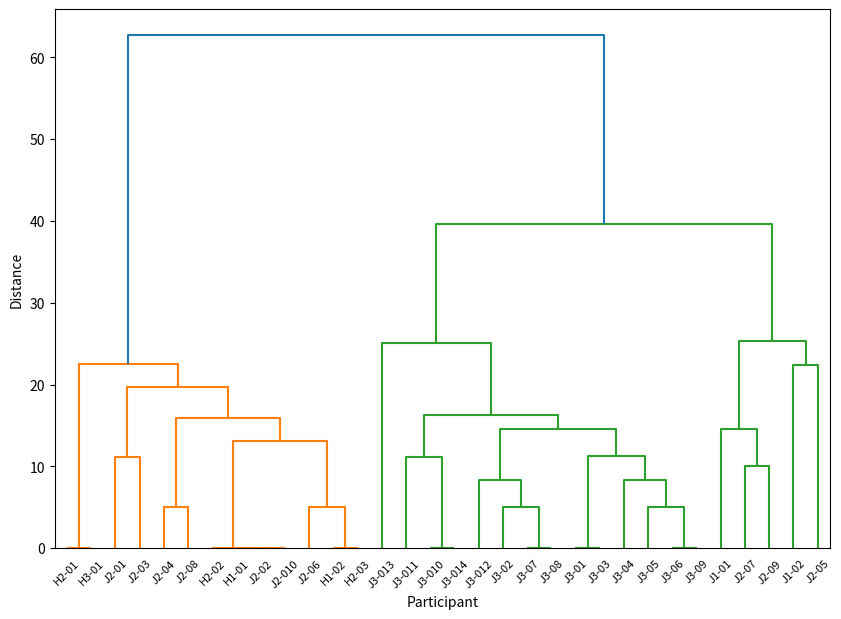

The matplotlib source for this figure:
import numpy as np
import scipy.cluster.hierarchy as sch
import matplotlib.pyplot as plt

# 成績データ（すべて2次元リストに統一）

data = np.array([
   #[英語,国語], #被験者番号
    [50, 90],   # J1-01
    [35, 70],   # J1-02
    [100, 70],  # J2-01
    [90, 90],   # J2-02
    [95, 80],   # J2-03
    [70, 90],   # J2-04
    [55, 60],   # J2-05
    [85, 80],   # J2-06
    [55, 80],   # J2-07
    [75, 90],   # J2-08
    [65, 80],   # J2-09
    [90, 90],   # J2-10
    [20, 80],   # J3-01
    [20, 100],  # J3-02
    [20, 80],   # J3-03
    [30, 90],   # J3-04
    [25, 90],   # J3-05
    [20, 90],   # J3-06
    [25, 100],  # J3-07
    [25, 100],  # J3-08
    [20, 90],   # J3-09
    [10, 90],   # J3-10
    [5, 100],   # J3-11
    [15, 100],  # J3-12
    [10, 70],   # J3-13
    [10, 90],   # J3-14
    [90, 90],   # H1-01
    [80, 80],   # H1-02
    [100, 100], # H2-01
    [90, 90],   # H2-02
    [80, 80],   # H2-03
    [100, 100], # H3-01
])

'''
data = np.array([
   #[英語], #被験者番号
    [50],   # J1-01
    [35],   # J1-02
    [100],  # J2-01
    [90],   # J2-02
    [95],   # J2-03
    [70],   # J2-04
    [55],   # J2-05
    [85],   # J2-06
    [55],   # J2-07
    [75],   # J2-08
    [65],   # J2-09
    [90],   # J2-10
    [20],   # J3-01
    [20,],  # J3-02
    [20],   # J3-03
    [30],   # J3-04
    [25],   # J3-05
    [20],   # J3-06
    [25],  # J3-07
    [25],  # J3-08
    [20],   # J3-09
    [10],   # J3-10
    [5],   # J3-11
    [15],  # J3-12
    [10],   # J3-13
    [10],   # J3-14
])
'''

'''
data = np.array([
   #[英語], #被験者番号
    [50],   # J1-01
    [35],   # J1-02
])
'''

'''
data = np.array([
   #[英語], #被験者番号
    [100],  # J2-01
    [90],   # J2-02
    [95],   # J2-03
    [70],   # J2-04
    [55],   # J2-05
    [85],   # J2-06
    [55],   # J2-07
    [75],   # J2-08
    [65],   # J2-09
    [90],   # J2-10
])
'''

'''
data = np.array([
   #[英語], #被験者番号
    [20],   # J3-01
    [20,],  # J3-02
    [20],   # J3-03
    [30],   # J3-04
    [25],   # J3-05
    [20],   # J3-06
    [25],  # J3-07
    [25],  # J3-08
    [20],   # J3-09
    [10],   # J3-10
    [5],   # J3-11
    [15],  # J3-12
    [10],   # J3-13
    [10],   # J3-14
])
'''

'''
data = np.array([
   #[国語], #被験者番号
    [90],   # J1-01
    [70],   # J1-02
    [70],  # J2-01
    [90],   # J2-02
    [80],   # J2-03
    [90],   # J2-04
    [60],   # J2-05
    [80],   # J2-06
    [80],   # J2-07
    [90],   # J2-08
    [80],   # J2-09
    [90],   # J2-10
    [80],   # J3-01
    [100],  # J3-02
    [80],   # J3-03
    [90],   # J3-04
    [90],   # J3-05
    [90],   # J3-06
    [100],  # J3-07
    [100],  # J3-08
    [90],   # J3-09
    [90],   # J3-10
    [100],   # J3-11
    [100],  # J3-12
    [70],   # J3-13
    [90],   # J3-14
    [90],   # H1-01
    [80],   # H1-02
    [100], # H2-01
    [90],   # H2-02
    [80],   # H2-03
    [100], # H3-01
])
'''

# 距離行列の計算（ユークリッド距離）
Z = sch.linkage(data, method='average')  # 'average'は平均リンク法

# デンドログラムの描画
plt.figure(figsize=(10, 7))
# 英語・国語の全被験者用
sch.dendrogram(Z, labels=['J1-01', 'J1-02', 'J2-01', 'J2-02', 'J2-03', 'J2-04', 'J2-05', 'J2-06', 'J2-07', 'J2-08', 'J2-09', 'J2-010', 'J3-01', 'J3-02', 'J3-03',
                           'J3-04', 'J3-05', 'J3-06', 'J3-07', 'J3-08', 'J3-09', 'J3-010', 'J3-011', 'J3-012', 'J3-013', 'J3-014', 'H1-01', 'H1-02', 'H2-01', 'H2-02', 'H2-03', 'H3-01'])
# 英語の中学１年生用
#sch.dendrogram(Z, labels=['J1-01', 'J1-02'])
# 英語の中学２年生用
#sch.dendrogram(Z, labels=['J2-01', 'J2-02', 'J2-03', 'J2-04', 'J2-05', 'J2-06', 'J2-07', 'J2-08', 'J2-09', 'J2-010'])
# 英語の中学３年生用
#sch.dendrogram(Z, labels=['J3-01', 'J3-02', 'J3-03', 'J3-04', 'J3-05', 'J3-06', 'J3-07', 'J3-08', 'J3-09', 'J3-010', 'J3-011', 'J3-012', 'J3-013', 'J3-014'])
plt.xlabel('Participant')
plt.ylabel('Distance')
plt.show()